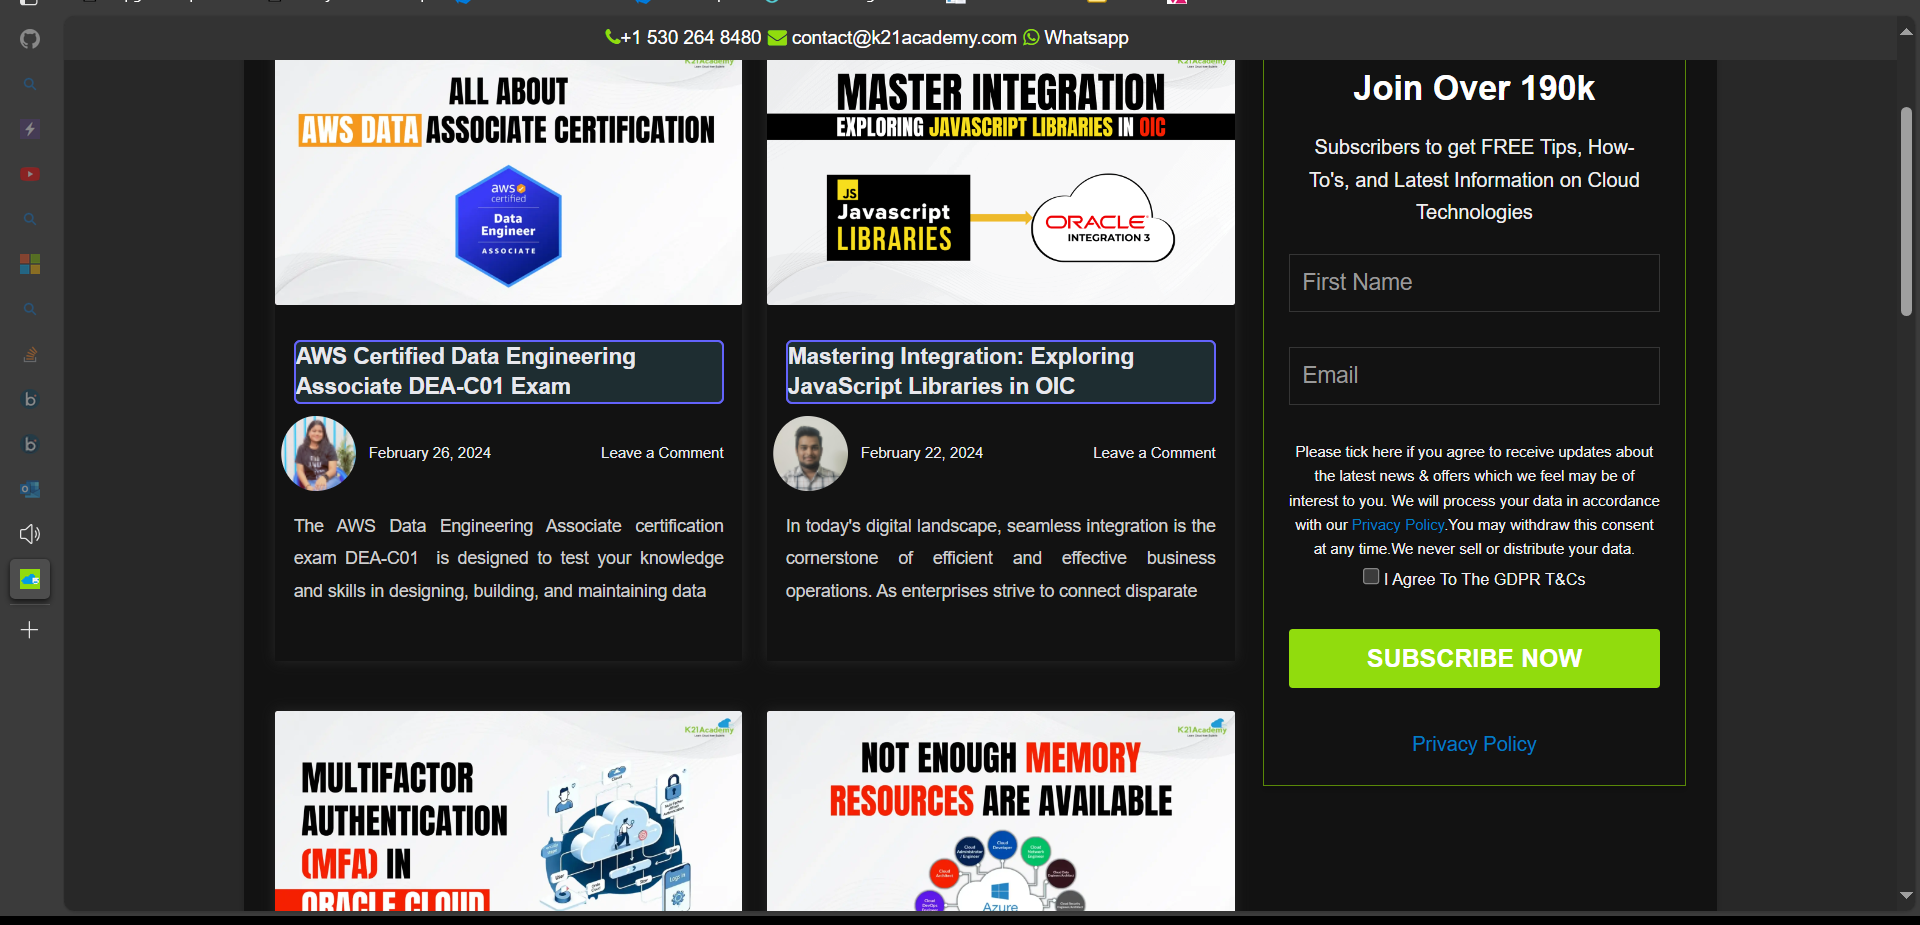
Workflow: k21-blog

Step 1: For Each UI Element on the main in window 'K21 Academy Blog - Learn Cloud from Experts' (msedge.exe)
